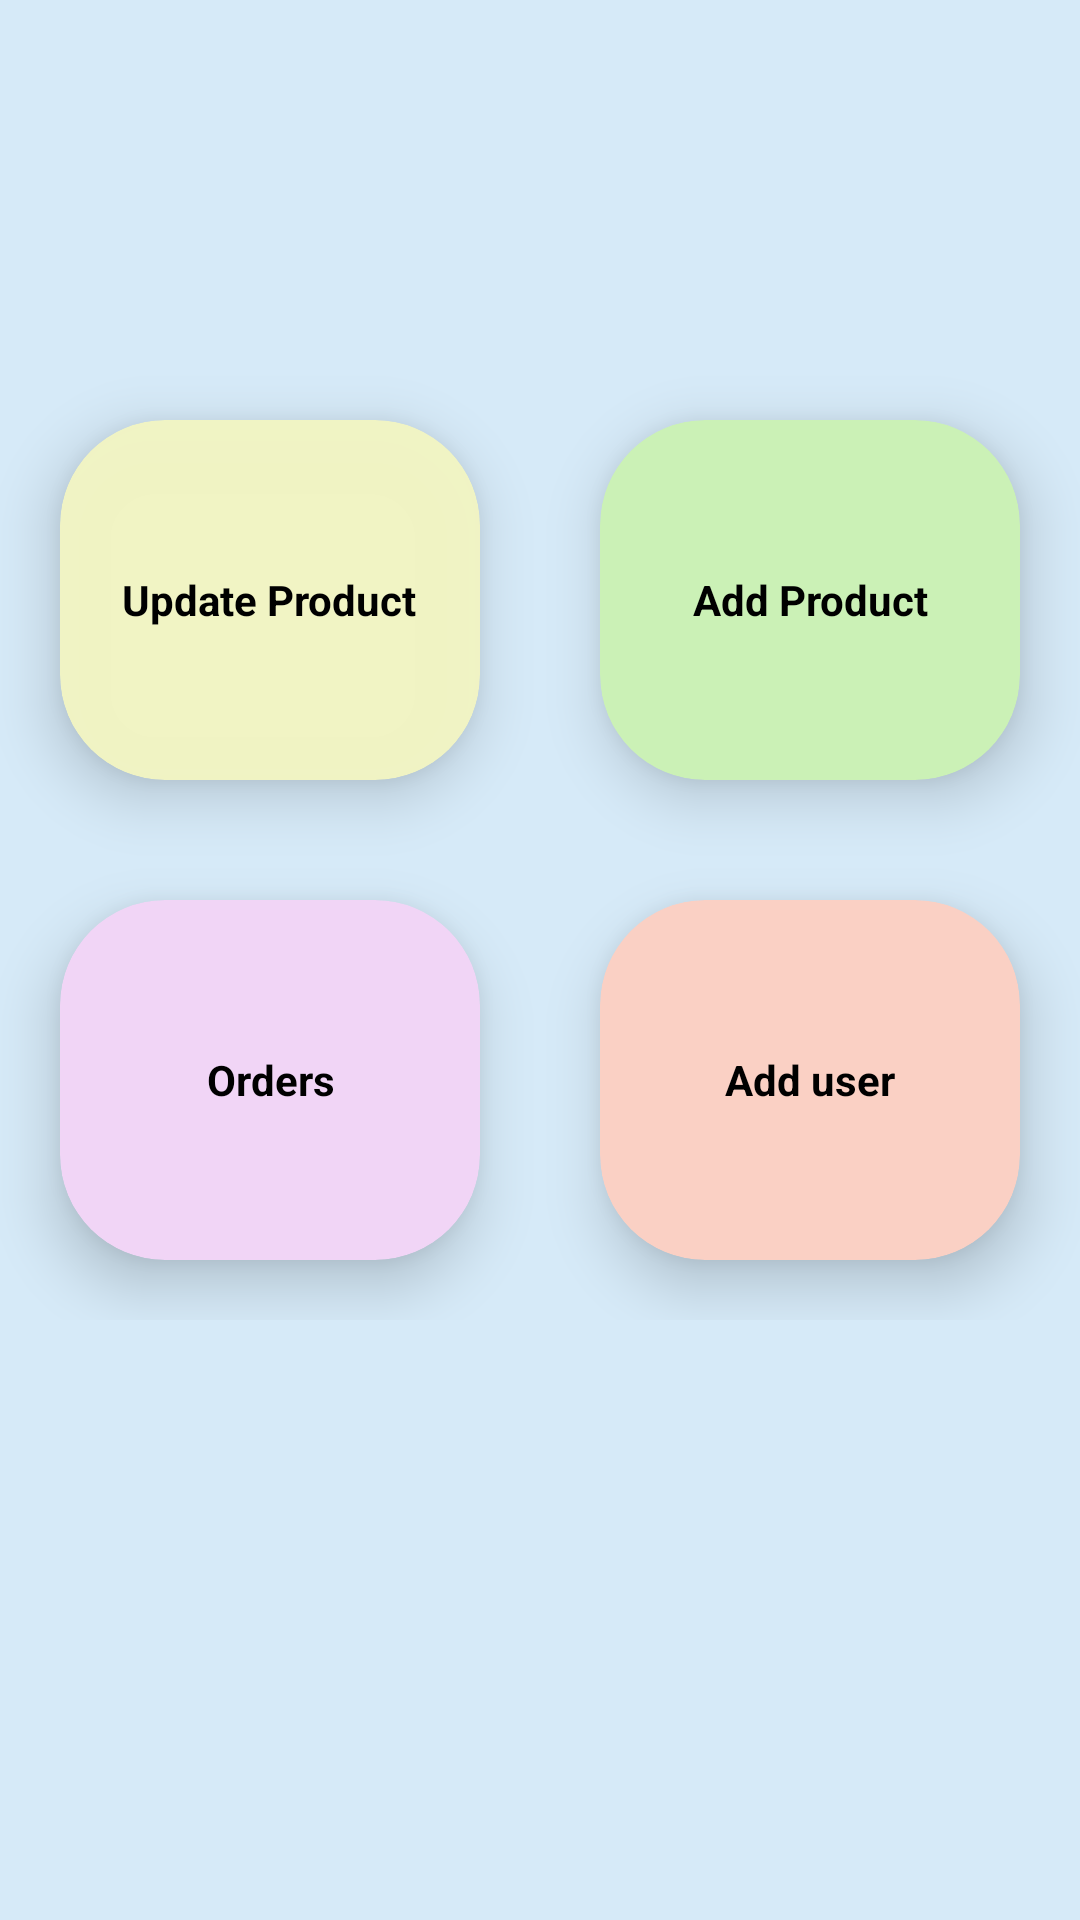

Android layout source for this screen:
<!-- AndroidManifest.xml: application theme Theme.Gkart -->
<!-- res/layout/activity_admin_page.xml -->
<?xml version="1.0" encoding="utf-8"?>
<androidx.core.widget.NestedScrollView xmlns:android="http://schemas.android.com/apk/res/android"
    xmlns:app="http://schemas.android.com/apk/res-auto"
    xmlns:tools="http://schemas.android.com/tools"
    android:layout_width="match_parent"
    android:layout_height="660sp"
    android:background="#D6EAF8"
    tools:context=".ui.home.HomeFragment">

    <LinearLayout
        android:layout_width="match_parent"
        android:layout_height="match_parent"
        android:orientation="vertical"

        >


        <GridLayout
            android:id="@+id/gridLayout"
            android:layout_width="match_parent"
            android:layout_height="match_parent"
            android:layout_alignParentStart="true"
            android:layout_alignParentEnd="true"
            android:layout_alignParentBottom="true"
            android:paddingTop="90dp"
            android:layout_marginTop="30dp"
            android:columnOrderPreserved="true"
            app:layout_constraintBottom_toBottomOf="parent"
            app:layout_constraintEnd_toEndOf="parent"
            app:layout_constraintStart_toStartOf="parent"

            app:layout_constraintTop_toBottomOf="@+id/category_TextView">

            <androidx.cardview.widget.CardView
                android:layout_width="122dp"
                android:layout_height="120dp"
                android:layout_row="0"
                android:layout_rowWeight="1"
                android:layout_column="0"
                android:layout_columnWeight="1"
                android:layout_gravity="fill"
                android:layout_margin="20dp"
                android:onClick="updateproduct"
                android:tag="oils"
                app:cardBackgroundColor="#FCF1F4C4"
                app:cardCornerRadius="35dp"
                app:cardElevation="12dp">

                <LinearLayout
                    android:layout_width="wrap_content"
                    android:layout_height="wrap_content"
                    android:layout_gravity="center_vertical|center_horizontal"
                    android:gravity="center"
                    android:orientation="vertical">

                    <TextView
                        android:layout_width="wrap_content"
                        android:layout_height="wrap_content"
                        android:text="Update Product"
                        android:textAlignment="center"
                        android:textColor="@color/black"
                        android:textStyle="bold" />


                </LinearLayout>

            </androidx.cardview.widget.CardView>

            <androidx.cardview.widget.CardView
                android:layout_width="122dp"
                android:layout_height="120dp"
                android:layout_row="0"
                android:layout_rowWeight="1"
                android:layout_column="1"
                android:layout_columnWeight="1"
                android:layout_gravity="fill"
                android:layout_margin="20dp"
                android:onClick="addproduct"
                android:tag="pulses and grains"
                app:cardBackgroundColor="#CBF1B6"
                app:cardCornerRadius="35dp"
                app:cardElevation="12dp">

                <LinearLayout
                    android:layout_width="wrap_content"
                    android:layout_height="wrap_content"
                    android:layout_gravity="center_vertical|center_horizontal"
                    android:gravity="center"
                    android:orientation="vertical">

                    <TextView
                        android:layout_width="wrap_content"
                        android:layout_height="wrap_content"
                        android:text="Add Product"
                        android:textAlignment="center"
                        android:textColor="@color/black"
                        android:textStyle="bold" />


                </LinearLayout>

            </androidx.cardview.widget.CardView>

            <androidx.cardview.widget.CardView
                android:layout_width="122dp"
                android:layout_height="120dp"
                android:layout_row="1"
                android:layout_rowWeight="1"
                android:layout_column="1"
                android:layout_columnWeight="1"
                android:layout_gravity="fill"
                android:layout_margin="20dp"
                android:onClick="add_user"
                android:tag="bakery"
                app:cardBackgroundColor="#FAD0C4"
                app:cardCornerRadius="35dp"
                app:cardElevation="12dp">

                <LinearLayout
                    android:layout_width="wrap_content"
                    android:layout_height="wrap_content"
                    android:layout_gravity="center_vertical|center_horizontal"
                    android:gravity="center"
                    android:orientation="vertical">

                    <TextView
                        android:layout_width="wrap_content"
                        android:layout_height="wrap_content"
                        android:text="Add user"
                        android:textAlignment="center"
                        android:textColor="@color/black"
                        android:textStyle="bold" />


                </LinearLayout>

            </androidx.cardview.widget.CardView>

            <androidx.cardview.widget.CardView
                android:layout_width="122dp"
                android:layout_height="120dp"
                android:layout_row="1"
                android:layout_rowWeight="1"
                android:layout_column="0"
                android:layout_columnWeight="1"
                android:layout_gravity="fill"
                android:layout_margin="20dp"
                android:onClick="reviewOrder"
                android:tag="personal care"
                app:cardBackgroundColor="#F1D5F6"
                app:cardCornerRadius="35dp"
                app:cardElevation="12dp">

                <LinearLayout
                    android:layout_width="wrap_content"
                    android:layout_height="wrap_content"
                    android:layout_gravity="center_vertical|center_horizontal"
                    android:gravity="center"
                    android:orientation="vertical">

                    <TextView
                        android:layout_width="wrap_content"
                        android:layout_height="wrap_content"
                        android:text="Orders"
                        android:textAlignment="center"
                        android:textColor="@color/black"
                        android:textStyle="bold" />


                </LinearLayout>

            </androidx.cardview.widget.CardView>


        </GridLayout>

    </LinearLayout>



</androidx.core.widget.NestedScrollView>
<!-- resources referenced by this layout -->
<resources>
  <color name="black">#FF000000</color>
  <style name="Theme.Gkart" parent="Theme.MaterialComponents.DayNight.DarkActionBar">
          
          <item name="colorPrimary">#8DEBA8</item>
          <item name="colorPrimaryVariant">#0F9D58</item>
          <item name="colorOnPrimary">@color/black</item>
          
          <item name="colorSecondary">@color/teal_200</item>
          <item name="colorSecondaryVariant">@color/teal_700</item>
          <item name="colorOnSecondary">@color/black</item>
          
          <item name="android:statusBarColor">#000A05</item>
          
      </style>
  <color name="teal_200">#FF03DAC5</color>
  <color name="teal_700">#FF018786</color>
</resources>
